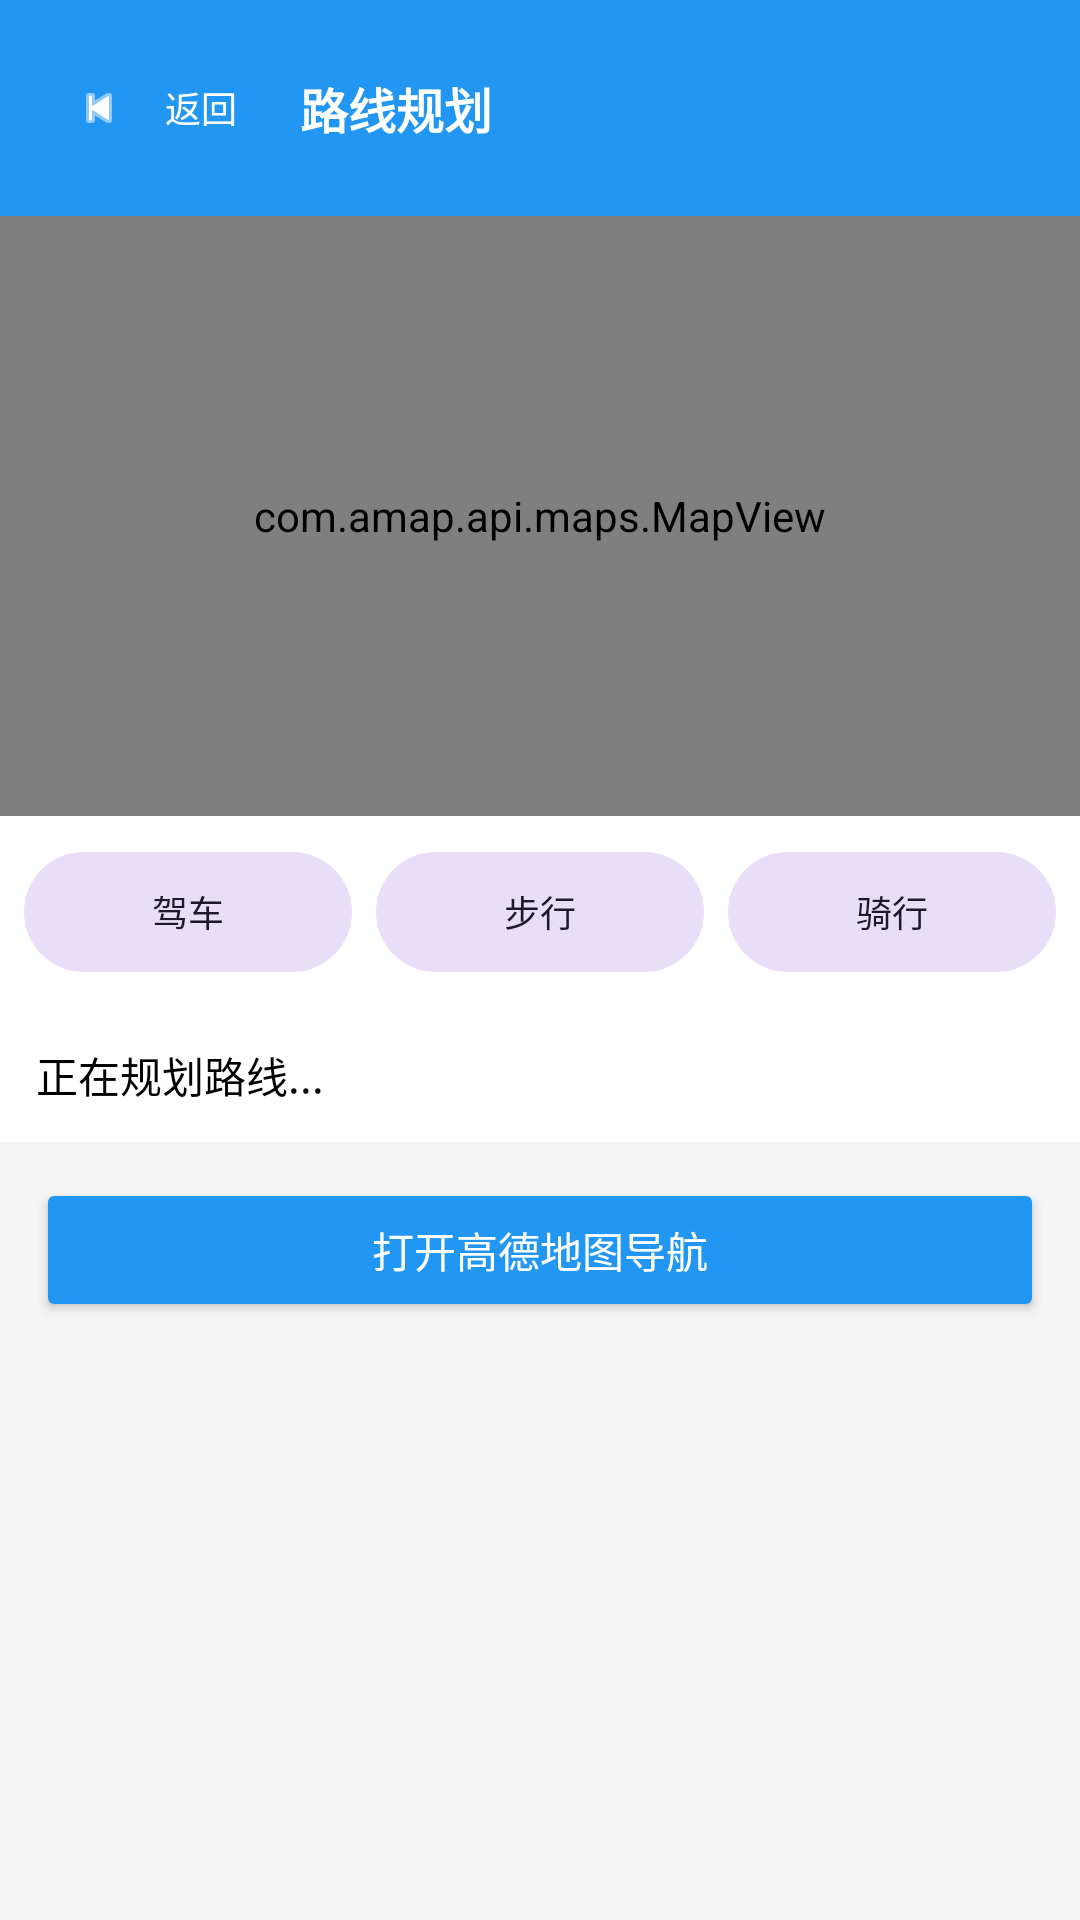

Write the Android layout XML for this screen, with the resource values it uses.
<!-- AndroidManifest.xml: application theme Theme.POISearch -->
<!-- res/layout/activity_route.xml -->
<?xml version="1.0" encoding="utf-8"?>
<LinearLayout xmlns:android="http://schemas.android.com/apk/res/android"
    xmlns:app="http://schemas.android.com/apk/res-auto"
    android:layout_width="match_parent"
    android:layout_height="match_parent"
    android:orientation="vertical"
    android:background="@color/light_gray">

    
    <LinearLayout
        android:layout_width="match_parent"
        android:layout_height="wrap_content"
        android:orientation="horizontal"
        android:padding="12dp"
        android:background="@color/primary"
        android:gravity="center_vertical">

        <com.google.android.material.button.MaterialButton
            android:id="@+id/btn_back"
            android:layout_width="wrap_content"
            android:layout_height="wrap_content"
            android:text="返回"
            android:textSize="12sp"
            app:icon="@android:drawable/ic_media_previous"
            style="@style/Widget.Material3.Button.TextButton"
            app:iconTint="@color/white"
            android:textColor="@color/white" />

        <TextView
            android:id="@+id/tv_route_title"
            android:layout_width="0dp"
            android:layout_height="wrap_content"
            android:layout_weight="1"
            android:text="路线规划"
            android:textColor="@color/white"
            android:textSize="16sp"
            android:textStyle="bold"
            android:maxLines="1"
            android:ellipsize="end" />

    </LinearLayout>

    
    <com.amap.api.maps.MapView
        android:id="@+id/route_map_view"
        android:layout_width="match_parent"
        android:layout_height="200dp" />

    
    <LinearLayout
        android:layout_width="match_parent"
        android:layout_height="wrap_content"
        android:orientation="horizontal"
        android:padding="8dp"
        android:background="@color/white"
        android:gravity="center">

        <com.google.android.material.button.MaterialButton
            android:id="@+id/btn_driving"
            android:layout_width="0dp"
            android:layout_height="wrap_content"
            android:layout_weight="1"
            android:layout_marginEnd="4dp"
            android:text="驾车"
            android:textSize="12sp"
            style="@style/Widget.Material3.Button.TonalButton" />

        <com.google.android.material.button.MaterialButton
            android:id="@+id/btn_walking"
            android:layout_width="0dp"
            android:layout_height="wrap_content"
            android:layout_weight="1"
            android:layout_marginStart="4dp"
            android:layout_marginEnd="4dp"
            android:text="步行"
            android:textSize="12sp"
            style="@style/Widget.Material3.Button.TonalButton" />

        <com.google.android.material.button.MaterialButton
            android:id="@+id/btn_riding"
            android:layout_width="0dp"
            android:layout_height="wrap_content"
            android:layout_weight="1"
            android:layout_marginStart="4dp"
            android:text="骑行"
            android:textSize="12sp"
            style="@style/Widget.Material3.Button.TonalButton" />

    </LinearLayout>

    
    <LinearLayout
        android:layout_width="match_parent"
        android:layout_height="wrap_content"
        android:orientation="horizontal"
        android:padding="12dp"
        android:background="@color/white">

        <TextView
            android:id="@+id/tv_route_info"
            android:layout_width="0dp"
            android:layout_height="wrap_content"
            android:layout_weight="1"
            android:text="正在规划路线..."
            android:textSize="14sp"
            android:textColor="@color/black" />

        <TextView
            android:id="@+id/tv_route_distance"
            android:layout_width="wrap_content"
            android:layout_height="wrap_content"
            android:text=""
            android:textSize="14sp"
            android:textColor="@color/primary"
            android:textStyle="bold"
            android:layout_marginEnd="12dp" />

        <TextView
            android:id="@+id/tv_route_duration"
            android:layout_width="wrap_content"
            android:layout_height="wrap_content"
            android:text=""
            android:textSize="14sp"
            android:textColor="@color/primary"
            android:textStyle="bold" />

    </LinearLayout>

    <ProgressBar
        android:id="@+id/route_progress"
        android:layout_width="wrap_content"
        android:layout_height="wrap_content"
        android:layout_gravity="center"
        android:layout_margin="16dp"
        android:visibility="gone" />

    
    <androidx.recyclerview.widget.RecyclerView
        android:id="@+id/route_steps_recycler"
        android:layout_width="match_parent"
        android:layout_height="0dp"
        android:layout_weight="1"
        android:padding="8dp"
        android:visibility="gone" />

    
    <Button
        android:id="@+id/btn_open_amap"
        android:layout_width="match_parent"
        android:layout_height="wrap_content"
        android:layout_margin="12dp"
        android:text="打开高德地图导航"
        android:backgroundTint="@color/primary"
        android:textColor="@color/white" />

</LinearLayout>
<!-- resources referenced by this layout -->
<resources>
  <color name="black">#FF000000</color>
  <color name="light_gray">#FFF5F5F5</color>
  <color name="primary">#FF2196F3</color>
  <color name="white">#FFFFFFFF</color>
  <style name="Theme.POISearch" parent="Theme.Material3.DayNight.NoActionBar">
          <item name="colorPrimary">@color/primary</item>
          <item name="colorPrimaryDark">@color/primary_dark</item>
          <item name="colorAccent">@color/accent</item>
          <item name="android:statusBarColor">@color/primary_dark</item>
      </style>
  <color name="primary_dark">#FF1976D2</color>
  <color name="accent">#FF03A9F4</color>
</resources>
